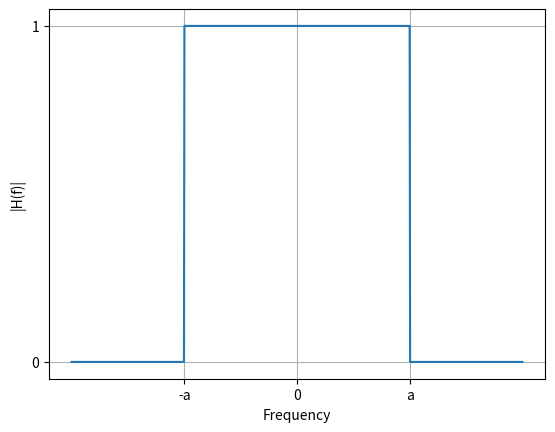

Source code (Python): (Note: this script raises an exception after producing the figure.)
import matplotlib.pyplot as plt
import numpy as np

def plot_function(a):
    x = np.linspace(-10, 10, 1000)
    y = (np.abs(x) <= a).astype(int)  

    fig, ax = plt.subplots()
    ax.plot(x, y)
    ax.set_xlabel('Frequency')
    ax.set_ylabel('|H(f)|')
    ax.grid(True)
    ax.set_xticks([-a, a,0])
    ax.set_xticklabels(['-a', 'a','0'])
    ax.set_yticks([0, 1])
    plt.savefig("../figs/figure.png")
    plt.show()
a = 5
plot_function(a)
